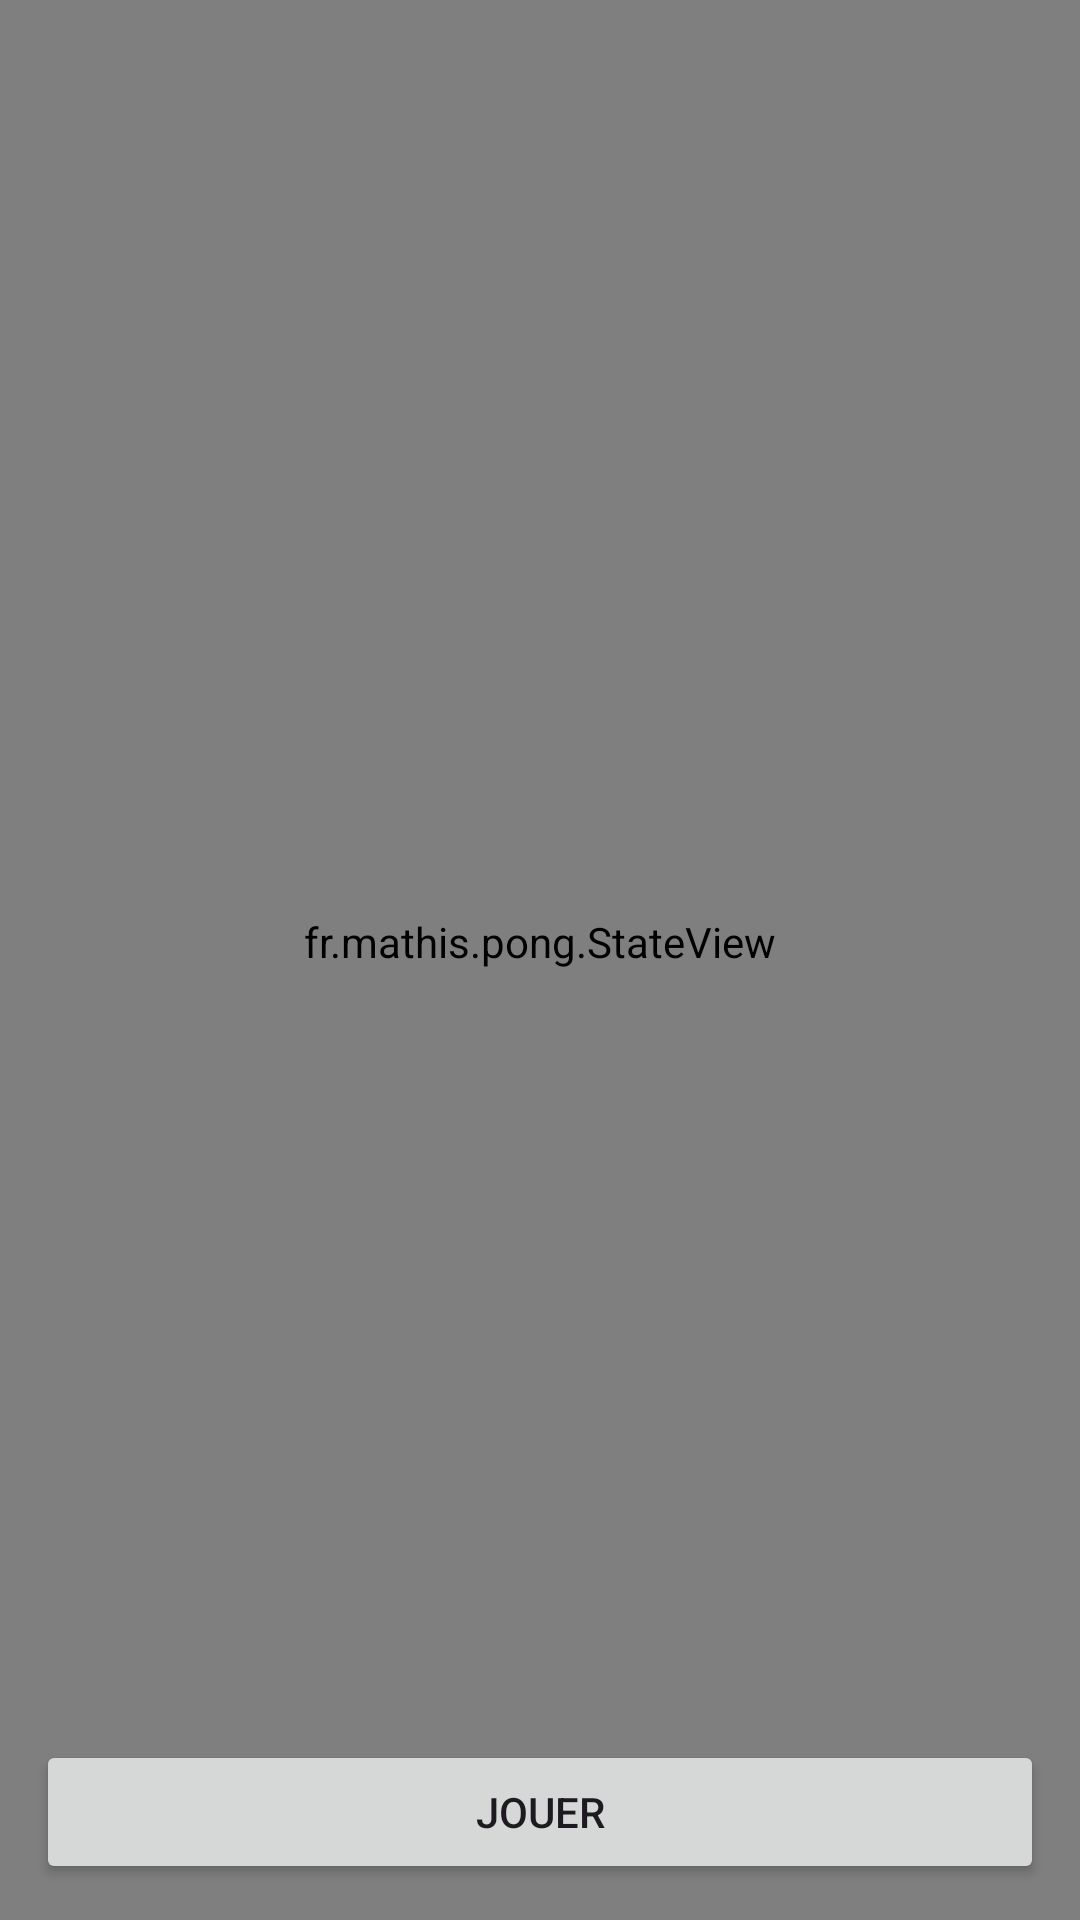

Produce the Android XML layout that renders to this screen, including the resource entries it uses.
<!-- AndroidManifest.xml: application theme Theme.Pong -->
<!-- res/layout/activity_main.xml -->
<?xml version="1.0" encoding="utf-8"?>
<androidx.constraintlayout.widget.ConstraintLayout xmlns:android="http://schemas.android.com/apk/res/android"
    xmlns:app="http://schemas.android.com/apk/res-auto"
    xmlns:tools="http://schemas.android.com/tools"
    android:id="@+id/main"
    android:layout_width="match_parent"
    android:layout_height="match_parent"
    android:animateLayoutChanges="true"
    android:background="@color/game_background"
    tools:context=".MainActivity">

    <View
        android:id="@+id/insideContent"
        android:layout_width="0dp"
        android:layout_height="0dp"
        app:layout_constraintBottom_toBottomOf="parent"
        app:layout_constraintEnd_toEndOf="parent"
        app:layout_constraintStart_toStartOf="parent"
        app:layout_constraintTop_toTopOf="@+id/pongGame" />

    <TextView
        android:id="@+id/score"
        android:layout_width="wrap_content"
        android:layout_height="wrap_content"
        android:fontFamily="sans-serif-condensed"
        android:textColor="@color/score"
        android:textSize="120sp"
        app:layout_constraintBottom_toBottomOf="parent"
        app:layout_constraintEnd_toEndOf="parent"
        app:layout_constraintStart_toStartOf="parent"
        app:layout_constraintTop_toTopOf="@+id/pongGame" />

    <fr.mathis.pong.PongView
        android:id="@+id/pongGame"
        android:layout_width="0dp"
        android:layout_height="0dp"
        app:layout_constraintBottom_toBottomOf="@+id/insideContent"
        app:layout_constraintEnd_toEndOf="parent"
        app:layout_constraintStart_toStartOf="parent"
        app:layout_constraintTop_toTopOf="parent" />

    <Button
        android:id="@+id/btnReplay"
        android:layout_width="0dp"
        android:layout_height="wrap_content"
        android:layout_margin="12dp"
        android:text="@string/play"
        app:layout_constraintBottom_toBottomOf="@id/insideContent"
        app:layout_constraintEnd_toEndOf="parent"
        app:layout_constraintStart_toStartOf="parent" />

    <ImageView
        android:id="@+id/ivSettings"
        android:layout_width="wrap_content"
        android:layout_height="wrap_content"
        android:background="?attr/selectableItemBackground"
        android:clickable="true"
        android:contentDescription="@string/replay"
        android:padding="24dp"
        android:src="@drawable/baseline_settings_24"
        app:layout_constraintEnd_toEndOf="parent"
        app:layout_constraintTop_toTopOf="@id/insideContent"
        app:tint="@color/score" />

    <fr.mathis.pong.StateView
        android:id="@+id/svLogo"
        android:layout_width="0dp"
        android:layout_height="0dp"
        android:clickable="true"
        android:focusable="false"
        android:focusableInTouchMode="false"
        android:padding="48dp"
        app:duration="3000"
        app:fadeFactor="10.0"
        app:layout_constraintBottom_toTopOf="@+id/btnReplay"
        app:layout_constraintEnd_toEndOf="parent"
        app:layout_constraintStart_toStartOf="parent"
        app:layout_constraintTop_toBottomOf="@+id/ivSettings"
        app:phase="1.0"
        app:strokeColor="@color/logo_animation"
        app:strokeWidth2="6" />

    <com.google.android.material.card.MaterialCardView
        android:id="@+id/cvSettings"
        android:layout_width="0dp"
        android:layout_height="0dp"
        android:layout_marginLeft="12dp"
        android:layout_marginTop="0dp"
        android:layout_marginRight="12dp"
        android:layout_marginBottom="24dp"
        android:padding="0dp"
        android:visibility="gone"
        app:cardCornerRadius="24dp"
        app:cardElevation="4dp"
        app:layout_constraintBottom_toTopOf="@id/btnReplay"
        app:layout_constraintEnd_toEndOf="parent"
        app:layout_constraintStart_toStartOf="parent"
        app:layout_constraintTop_toBottomOf="@+id/ivSettings">

        <androidx.core.widget.NestedScrollView
            android:layout_width="fill_parent"
            android:layout_height="match_parent">

            <LinearLayout
                android:layout_width="match_parent"
                android:layout_height="wrap_content"
                android:orientation="vertical">

                <androidx.recyclerview.widget.RecyclerView
                    android:id="@+id/rvBalls"
                    android:layout_width="fill_parent"
                    android:layout_height="wrap_content"
                    android:clipChildren="false"
                    android:clipToPadding="false"
                    app:layoutManager="androidx.recyclerview.widget.GridLayoutManager"
                    app:layout_behavior="@string/appbar_scrolling_view_behavior"
                    app:spanCount="@integer/gridColumns" />

                <View
                    android:layout_width="match_parent"
                    android:layout_height="1dp"
                    android:layout_marginTop="8dp"
                    android:background="@color/gray"></View>

                <TextView
                    style="@style/TextAppearance.Widget.AppCompat.Toolbar.Title"
                    android:layout_width="match_parent"
                    android:layout_height="wrap_content"
                    android:layout_marginLeft="16dp"
                    android:layout_marginTop="8dp"
                    android:text="Options" />

                <Switch
                    android:id="@+id/swDifficulty"
                    android:layout_width="match_parent"
                    android:layout_height="wrap_content"
                    android:layout_marginLeft="16dp"
                    android:layout_marginBottom="16dp"
                    android:text="Activer le mode Thérèse (facile)" />
            </LinearLayout>
        </androidx.core.widget.NestedScrollView>
    </com.google.android.material.card.MaterialCardView>


</androidx.constraintlayout.widget.ConstraintLayout>
<!-- resources referenced by this layout -->
<resources>
  <color name="game_background">#FDF4A6</color>
  <color name="gray">#AAAAAA</color>
  <color name="logo_animation">#F4B66A</color>
  <color name="score">#3C000000</color>
  <integer name="gridColumns">6</integer>
  <string name="play">Jouer</string>
  <string name="replay">Rejouer</string>
  <style name="Theme.Pong" parent="Base.Theme.Pong" />
  <style name="Base.Theme.Pong" parent="Theme.Material3.DayNight.NoActionBar">
          
          
      </style>
</resources>
